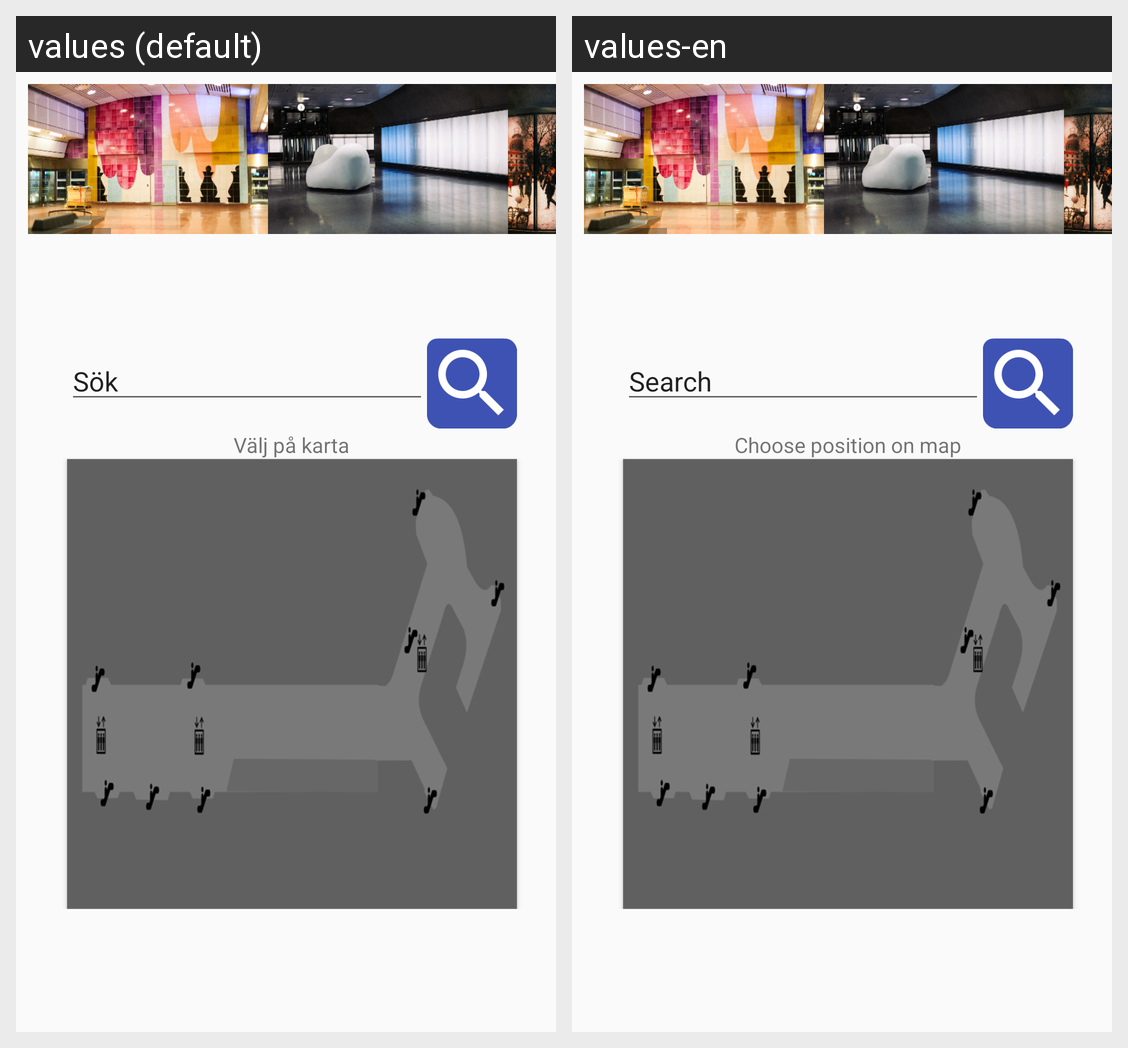

Strings drawn on this Android screen and how each of the app's shown locales translates them:
Android screen res/layout/activity_to.xml rendered under 2 locales, left to right: values (default), values-en. Device: Nexus 5 (rendered at 1080×1920; each locale shown at half size, 540×960, under a caption strip naming it); theme AppTheme.
Strings drawn on this screen, with the default value and each locale's value (text and hints the layout hard-codes, and strings that could not be matched under every locale, appear in the picture but are not listed):

EditTextFieldSearch
  values: Sök
  values-en: Search

TextFieldPositionOnMap
  values: Välj på karta
  values-en: Choose position on map
